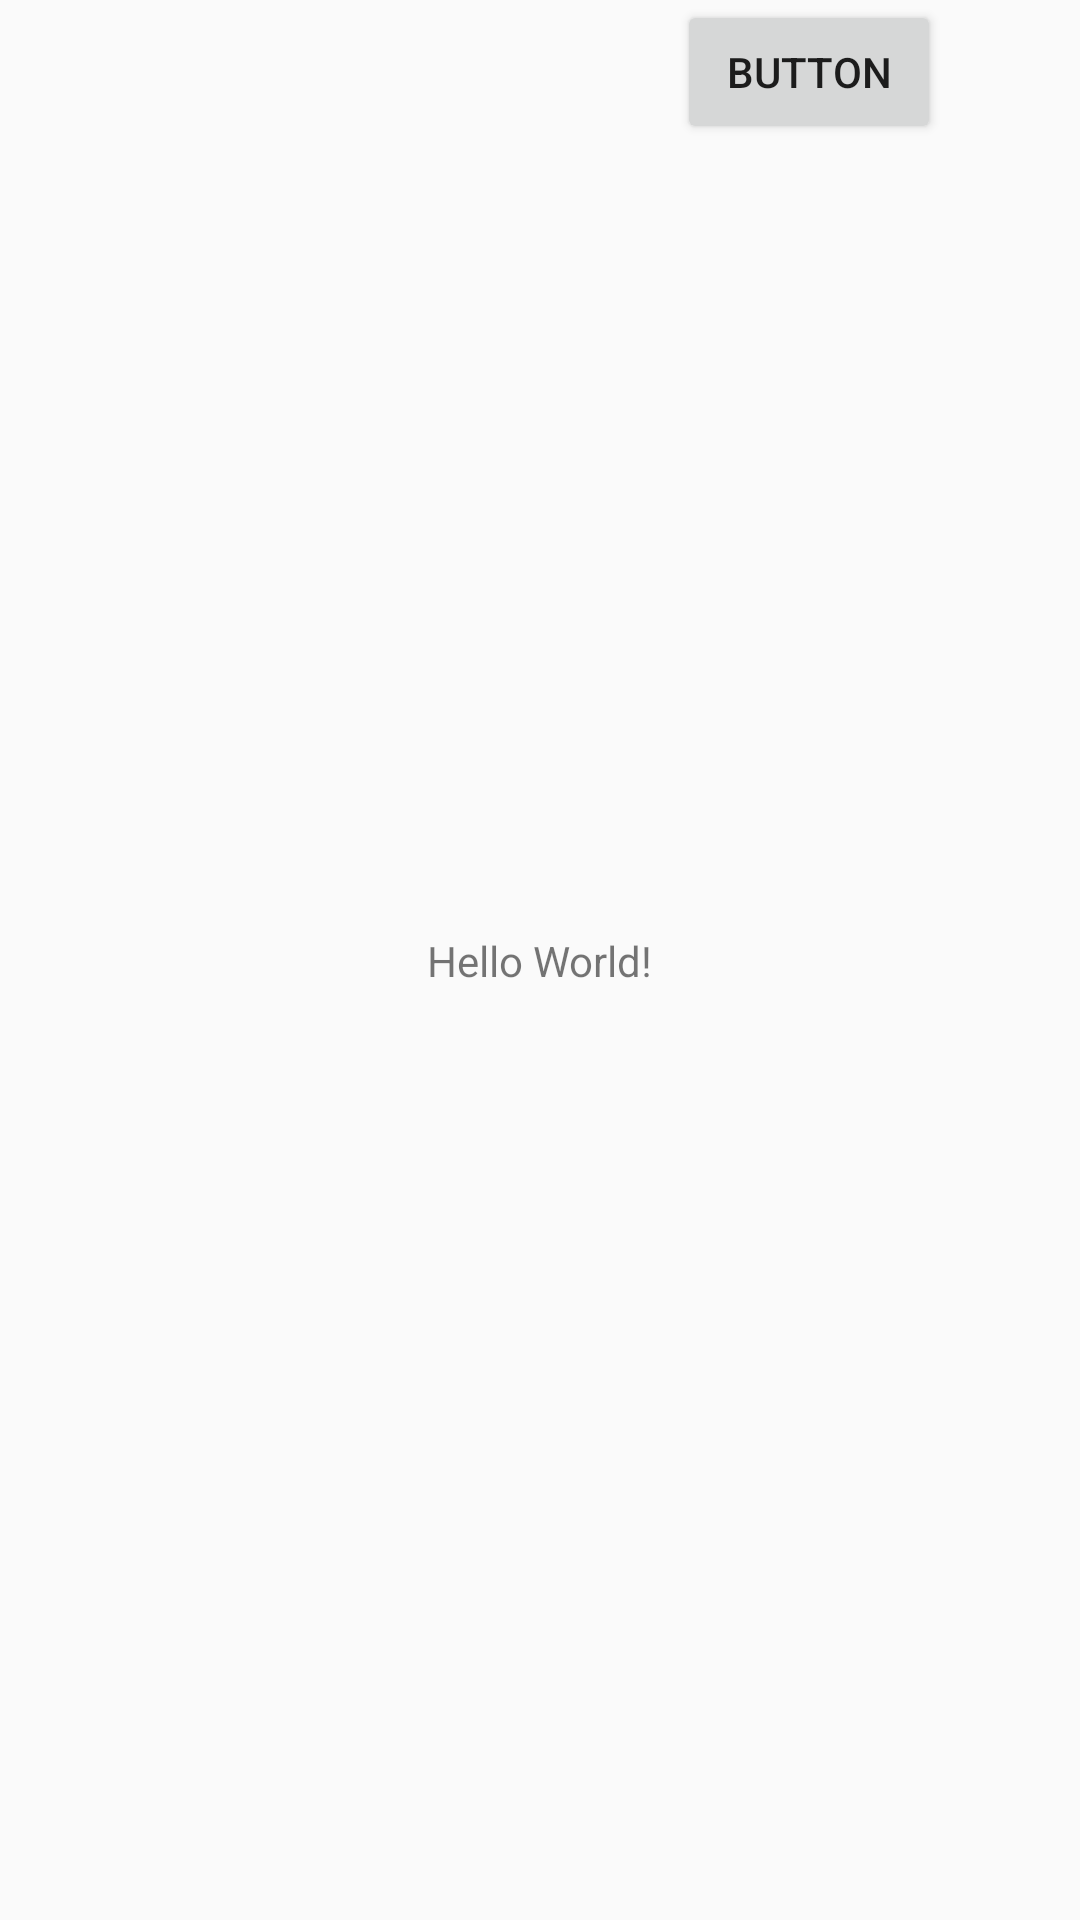

Android layout source for this screen:
<!-- AndroidManifest.xml: application theme AppTheme -->
<!-- res/layout/content_main.xml -->
<?xml version="1.0" encoding="utf-8"?>
<androidx.constraintlayout.widget.ConstraintLayout xmlns:android="http://schemas.android.com/apk/res/android"
    xmlns:app="http://schemas.android.com/apk/res-auto"
    xmlns:tools="http://schemas.android.com/tools"
    android:layout_width="match_parent"
    android:layout_height="match_parent"
    app:layout_behavior="@string/appbar_scrolling_view_behavior"
    tools:context=".MainActivity"
    tools:showIn="@layout/activity_main">

    <TextView
        android:id="@+id/textView"
        android:layout_width="wrap_content"
        android:layout_height="wrap_content"
        android:text="Hello World!"
        app:layout_constraintBottom_toBottomOf="parent"
        app:layout_constraintLeft_toLeftOf="parent"
        app:layout_constraintRight_toRightOf="parent"
        app:layout_constraintTop_toTopOf="parent" />

    <Button
        android:id="@+id/button2"
        android:layout_width="wrap_content"
        android:layout_height="wrap_content"
        android:layout_marginStart="8dp"
        android:layout_marginLeft="8dp"
        android:onClick="gotoMap"
        android:text="Button"
        app:layout_constraintStart_toEndOf="@+id/textView"
        tools:layout_editor_absoluteY="315dp" />

</androidx.constraintlayout.widget.ConstraintLayout>
<!-- res/layout/activity_main.xml (included above) -->
<?xml version="1.0" encoding="utf-8"?>
<androidx.constraintlayout.widget.ConstraintLayout xmlns:android="http://schemas.android.com/apk/res/android"
    xmlns:app="http://schemas.android.com/apk/res-auto"
    xmlns:tools="http://schemas.android.com/tools"
    android:layout_width="match_parent"
    android:layout_height="match_parent"
    tools:context=".activities.MyView">

    <Button
        android:id="@+id/button"
        android:layout_width="wrap_content"
        android:layout_height="wrap_content"
        android:layout_marginStart="8dp"
        android:layout_marginTop="8dp"
        android:layout_marginEnd="8dp"
        android:layout_marginBottom="8dp"
        android:text="Button"
        app:layout_constraintBottom_toBottomOf="parent"
        app:layout_constraintEnd_toEndOf="parent"
        app:layout_constraintHorizontal_bias="0.521"
        app:layout_constraintStart_toStartOf="parent"
        app:layout_constraintTop_toTopOf="parent"
        app:layout_constraintVertical_bias="0.729" />

    <TextView
        android:id="@+id/textView"
        android:layout_width="wrap_content"
        android:layout_height="wrap_content"
        android:layout_marginStart="8dp"
        android:layout_marginEnd="8dp"
        android:text="123456"
        android:textSize="58sp"
        app:layout_constraintEnd_toEndOf="parent"
        app:layout_constraintStart_toStartOf="parent"
        tools:layout_editor_absoluteY="174dp"
        tools:text="12345" />

</androidx.constraintlayout.widget.ConstraintLayout>
<!-- resources referenced by this layout -->
<resources>
  <style name="AppTheme" parent="Theme.AppCompat.Light.DarkActionBar">
          
          <item name="colorPrimary">@color/colorPrimary</item>
          <item name="colorPrimaryDark">@color/colorPrimaryDark</item>
          <item name="colorAccent">@color/colorAccent</item>
          <item name="android:windowNoTitle">true</item>
      </style>
  <color name="colorPrimary">#ff971d</color>
  <color name="colorPrimaryDark">#ffe8d6</color>
  <color name="colorAccent">#f9f6f7</color>
</resources>
